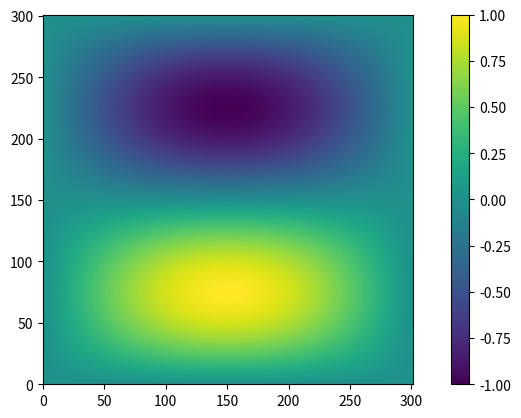
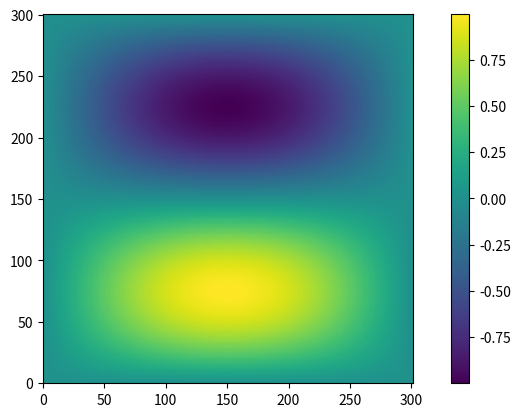
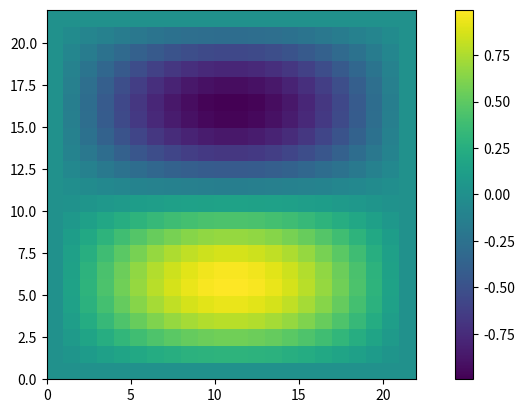
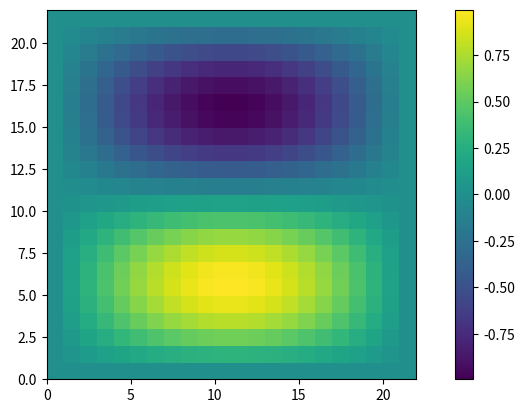

These charts were generated, in order, by the following Python code:
#!/usr/bin/env python3
# -*- coding: utf-8 -*-
"""
Created on Thu Jul 26 09:56:24 2018

[redacted]
"""

import numpy as np
import matplotlib.pyplot as plt
import scipy as sp
from scipy import sparse
from scipy.sparse import linalg

#%%
for k in [5,10,60]:
    def f(x,y):
        return (k**2-5*np.pi**2)*np.sin(np.pi*x)*np.sin(2*np.pi*y)
    
    def u_true(x,y):
        return np.sin(np.pi*x)*np.sin(2*np.pi*y)
    
    mesh_sizes = np.array([3,9,30,99,299]);
    max_error = np.zeros(len(mesh_sizes));
    
    for j,m in enumerate(mesh_sizes): # number of interior mesh points in a given direction
        h = 1/(m+1)
        
        
        # construct A
        T = sp.sparse.diags([-4*np.ones(m),np.ones(m-1),np.ones(m-1)],[0,1,-1])
    
        A = sp.sparse.kron(sp.sparse.eye(m),T) + sp.sparse.kron(sp.sparse.diags([np.ones(m-1),np.ones(m-1)],[-1,1]),sp.sparse.eye(m))
        
        A /= h**2
        A += k**2 * sp.sparse.eye(m*m)
            
        # construct right hand side F
        xy = np.linspace(0,1,m+2)[1:-1] # get position of interior points
        
        F = np.reshape([[f(x,y) for x in xy] for y in xy],-1)
        
        # solve system
        U = sp.sparse.linalg.spsolve(A,F)
        
        U_true = np.reshape([[u_true(x,y) for x in xy] for y in xy],-1)
        
        max_error[j] = np.max(np.abs(U-U_true))


#    plt.figure()
#    plt.scatter(np.log10(1/(mesh_sizes+1)),np.log10(max_error),color='k')
#    plt.savefig('w2011d2p5_'+str(k)+'.pdf')

#%%
u = np.zeros((m+2,m+2))
u[1:-1,1:-1] = np.reshape(U,(m,m))

u_ = np.zeros((m+2,m+2))
u_[1:-1,1:-1] = np.reshape(U_true,(m,m))

plt.figure()
plt.pcolor(u_)
plt.colorbar()
plt.axis('image')

plt.figure()
plt.pcolor(u)
plt.colorbar()
plt.axis('image')


#%%

def jacobi(A,b,x,max_iter):
    M = sp.sparse.diags(A.diagonal())
    for n in range(max_iter):
        r = b-A@x
        x += sp.sparse.linalg.spsolve(M,r)
    return x

#%%
    
for k in [5,10,60.5]:
    def f(x,y):
        return (k**2-5*np.pi**2)*np.sin(np.pi*x)*np.sin(2*np.pi*y)
    
    def u_true(x,y):
        return np.sin(np.pi*x)*np.sin(2*np.pi*y)
    
    mesh_sizes = np.array([20]);
    max_error = np.zeros(len(mesh_sizes));
    
    m = 20;
    h = 1/(m+1)
        
        
    # construct A
    T = sp.sparse.diags([-4*np.ones(m),np.ones(m-1),np.ones(m-1)],[0,1,-1])

    A = sp.sparse.kron(sp.sparse.eye(m),T) + sp.sparse.kron(sp.sparse.diags([np.ones(m-1),np.ones(m-1)],[-1,1]),sp.sparse.eye(m))
    
    A /= h**2
    A += k**2 * sp.sparse.eye(m*m)
        
    # construct right hand side F
    xy = np.linspace(0,1,m+2)[1:-1] # get position of interior points
    
    F = np.reshape([[f(x,y) for x in xy] for y in xy],-1)
    
    # solve system
    U = jacobi(A,F,np.random.rand(m*m),200)
    
    U_true = np.reshape([[u_true(x,y) for x in xy] for y in xy],-1)
    
    max_error = np.max(np.abs(U-U_true))

u = np.zeros((m+2,m+2))
u[1:-1,1:-1] = np.reshape(U,(m,m))

u_ = np.zeros((m+2,m+2))
u_[1:-1,1:-1] = np.reshape(U_true,(m,m))

plt.figure()
plt.pcolor(u_)
plt.colorbar()
plt.axis('image')

plt.figure()
plt.pcolor(u)
plt.colorbar()
plt.axis('image')